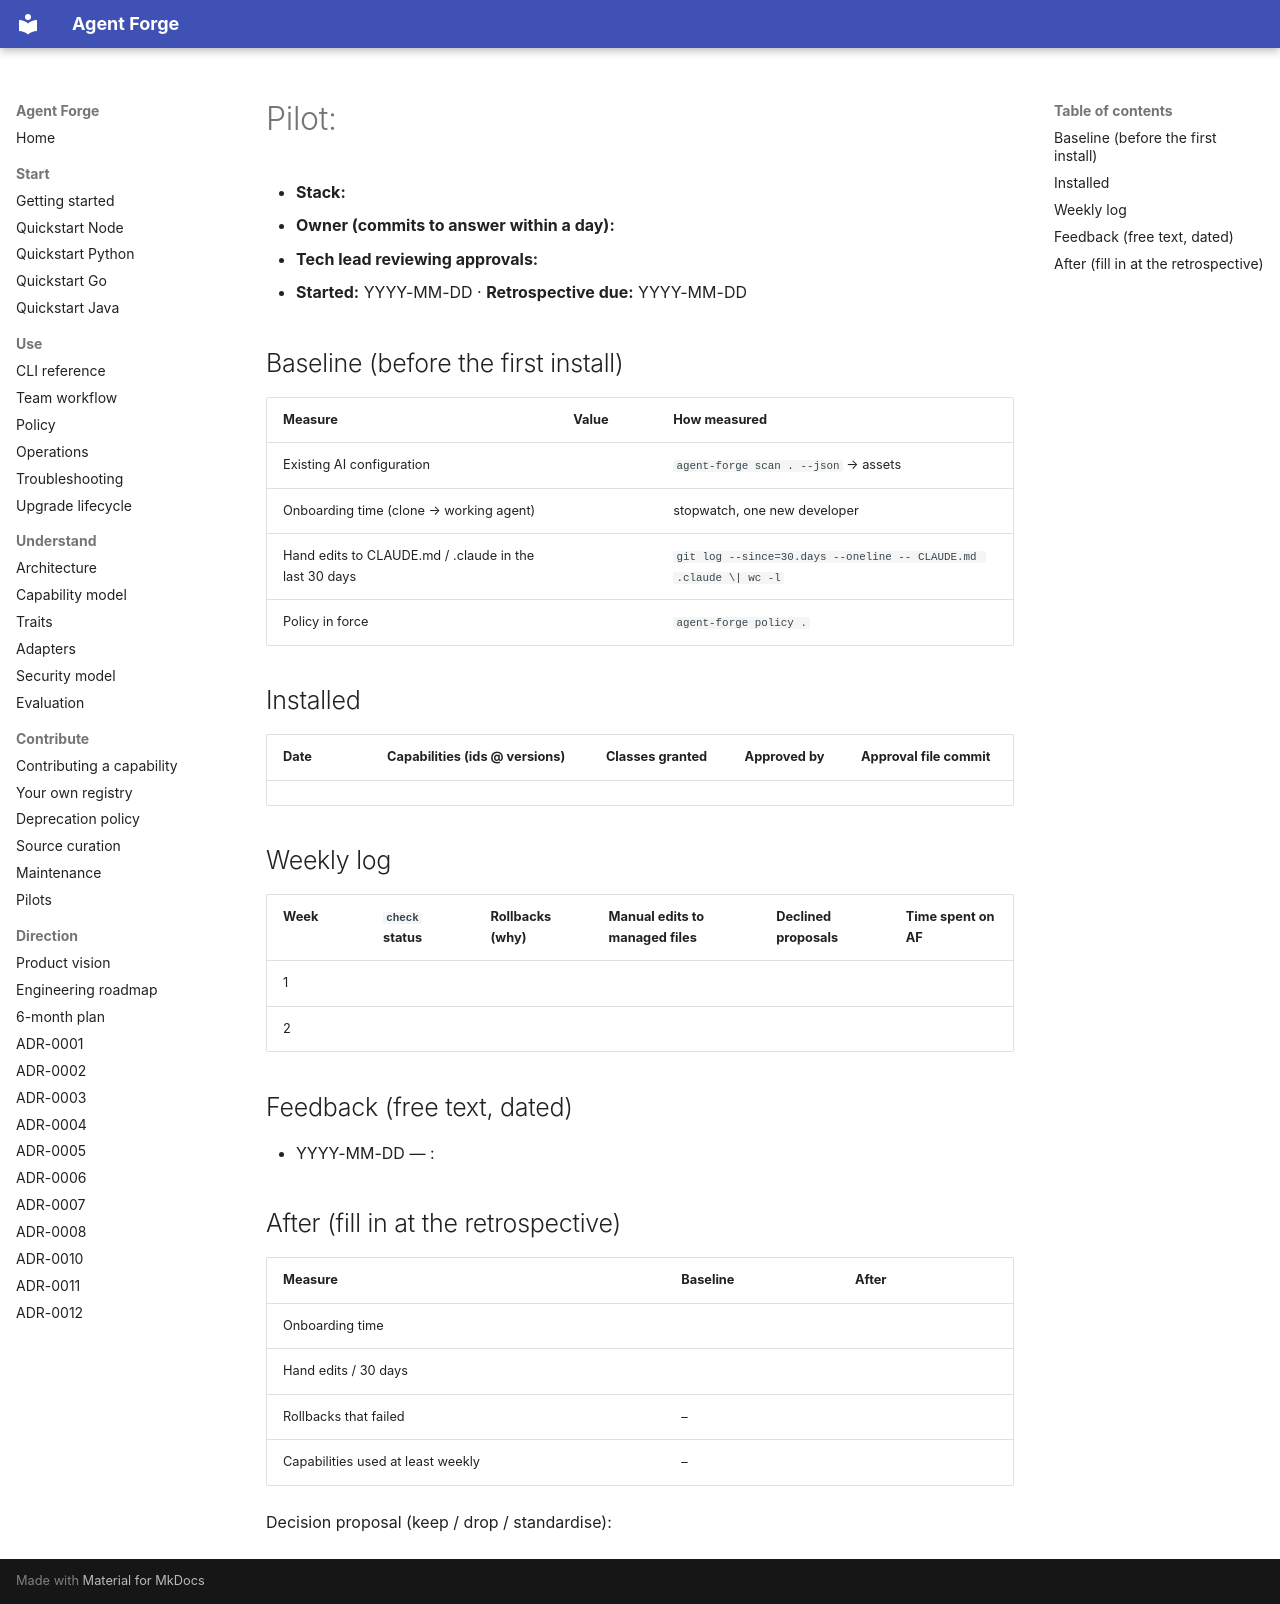

repository: tamtd91ht/agent-forge · page: pilots/TEMPLATE/index.html · generator: mkdocs

# Pilot: <repository name>

- **Stack:** <Node / Python / Go / Java / .NET>
- **Owner (commits to answer within a day):** <name>
- **Tech lead reviewing approvals:** <name>
- **Started:** YYYY-MM-DD · **Retrospective due:** YYYY-MM-DD

## Baseline (before the first install)

| Measure | Value | How measured |
|---|---|---|
| Existing AI configuration | <e.g. CLAUDE.md 120 lines, 2 skills, 0 hooks> | `agent-forge scan . --json` → assets |
| Onboarding time (clone → working agent) | <min> | stopwatch, one new developer |
| Hand edits to CLAUDE.md / .claude in the last 30 days | <n> | `git log --since=30.days --oneline -- CLAUDE.md .claude \| wc -l` |
| Policy in force | <none / team-default> | `agent-forge policy .` |

## Installed

| Date | Capabilities (ids @ versions) | Classes granted | Approved by | Approval file commit |
|---|---|---|---|---|
| | | | | |

## Weekly log

| Week | `check` status | Rollbacks (why) | Manual edits to managed files | Declined proposals | Time spent on AF |
|---|---|---|---|---|---|
| 1 | | | | | |
| 2 | | | | | |

## Feedback (free text, dated)

- YYYY-MM-DD — <who>: <what helped, what got in the way, what was confusing>

## After (fill in at the retrospective)

| Measure | Baseline | After |
|---|---|---|
| Onboarding time | | |
| Hand edits / 30 days | | |
| Rollbacks that failed | – | |
| Capabilities used at least weekly | – | |

Decision proposal (keep / drop / standardise): <two paragraphs, feeds docs/adr/0007-pilot-decision.md>
